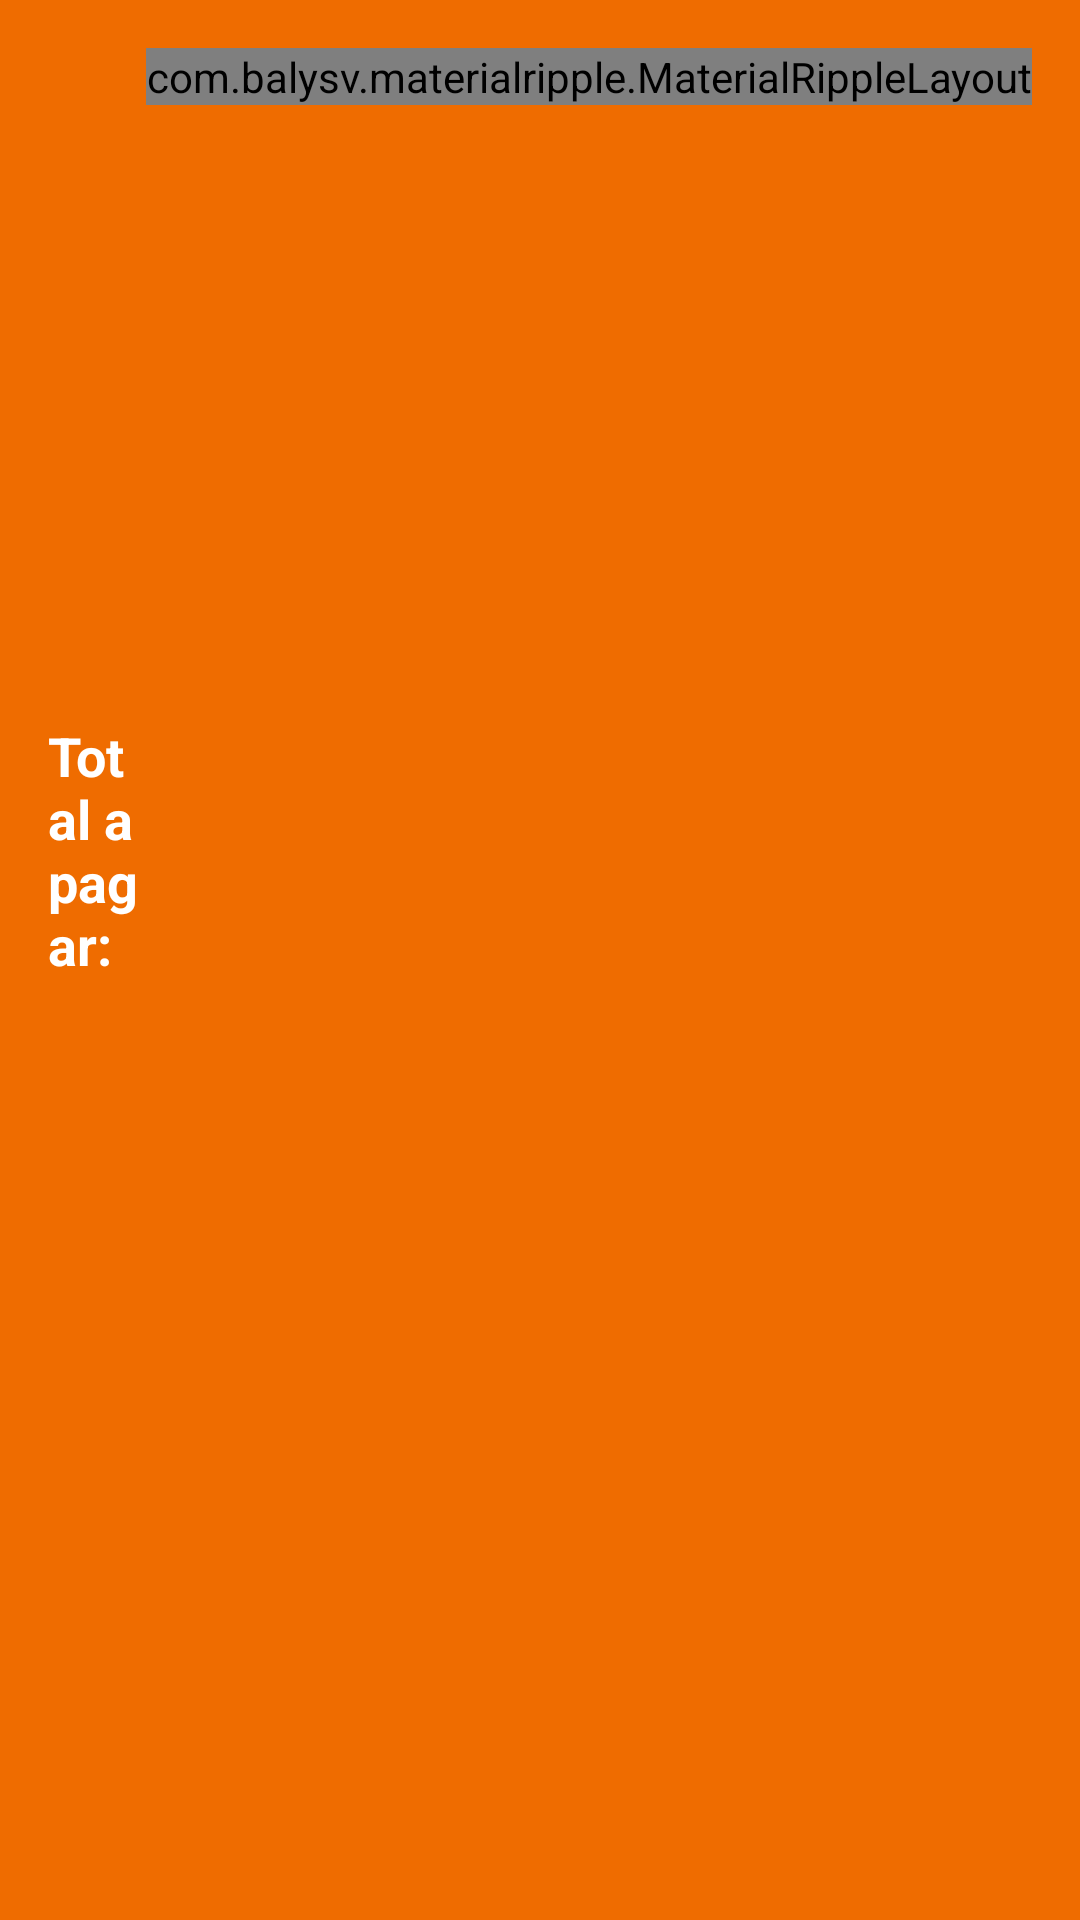

Layout XML and referenced resources for this Android screen:
<!-- AndroidManifest.xml: application theme AppTheme -->
<!-- res/layout/include_cart_total.xml -->
<?xml version="1.0" encoding="utf-8"?>
<RelativeLayout xmlns:android="http://schemas.android.com/apk/res/android"
    android:id="@+id/lytTotal"
    android:layout_width="match_parent"
    android:layout_height="wrap_content"
    android:layout_alignParentBottom="true"
    android:background="@color/colorPrimary"
    xmlns:app="http://schemas.android.com/apk/res-auto"
    android:padding="16dp">

    <LinearLayout
        android:id="@+id/lyt_price"
        android:layout_width="match_parent"
        android:layout_height="wrap_content"
        android:layout_centerVertical="true"
        android:layout_toStartOf="@+id/lyt_checkout"
        android:layout_toLeftOf="@+id/lyt_checkout"
        android:orientation="vertical">

        <LinearLayout
            android:layout_width="wrap_content"
            android:layout_height="wrap_content"
            android:orientation="horizontal">
            <TextView
                android:layout_width="wrap_content"
                android:layout_height="wrap_content"
                android:text="Total a pagar: "
                android:textColor="@color/white"
                android:textSize="18sp"
                android:textStyle="bold"
                android:visibility="visible" />
            <TextView
                android:id="@+id/txt_total_price"
                android:layout_width="wrap_content"
                android:layout_height="wrap_content"
                android:text="100.00"
                android:textColor="@color/white"
                android:textSize="20sp"
                android:textStyle="bold"
                android:visibility="visible" />

        </LinearLayout>

        <TextView
            android:id="@+id/txt_tax"
            android:layout_width="wrap_content"
            android:layout_height="wrap_content"
            android:text=""
            android:textColor="@color/white"
            android:textSize="14sp" />

    </LinearLayout>

    <com.balysv.materialripple.MaterialRippleLayout
        android:id="@+id/lyt_checkout"
        android:layout_width="wrap_content"
        android:layout_height="wrap_content"
        android:background="@color/colorAccent"
        android:layout_alignParentEnd="true"
        android:layout_alignParentRight="true"
        app:mrl_rippleAlpha="0.2"
        app:mrl_rippleColor="@color/ripple_color"
        app:mrl_rippleHover="true"
        app:mrl_rippleOverlay="true">

    <Button
        android:id="@+id/btn_checkout"
        android:layout_width="wrap_content"
        android:layout_height="wrap_content"
        android:text="Finalizar"
        android:background="@color/transparent"
        android:textColor="@color/white"
        android:textStyle="bold" />

    </com.balysv.materialripple.MaterialRippleLayout>

</RelativeLayout>
<!-- resources referenced by this layout -->
<resources>
  <color name="colorAccent">#ff9800</color>
  <color name="colorPrimary">#ef6c00</color>
  <color name="ripple_color">#dfdfdf</color>
  <color name="white">#ffffff</color>
  <style name="AppTheme" parent="Theme.AppCompat.Light.NoActionBar">
          
          <item name="colorPrimary">@color/colorPrimary</item>
          <item name="colorPrimaryDark">@color/colorPrimaryDark</item>
          <item name="colorAccent">@color/colorAccent</item>
          <item name="drawerArrowStyle">@style/DrawerArrowStyle</item>
      </style>
  <color name="colorPrimaryDark">#cf5e00</color>
  <style name="DrawerArrowStyle" parent="Widget.AppCompat.DrawerArrowToggle">
          <item name="spinBars">true</item>
          <item name="color">@android:color/white</item>
      </style>
</resources>
